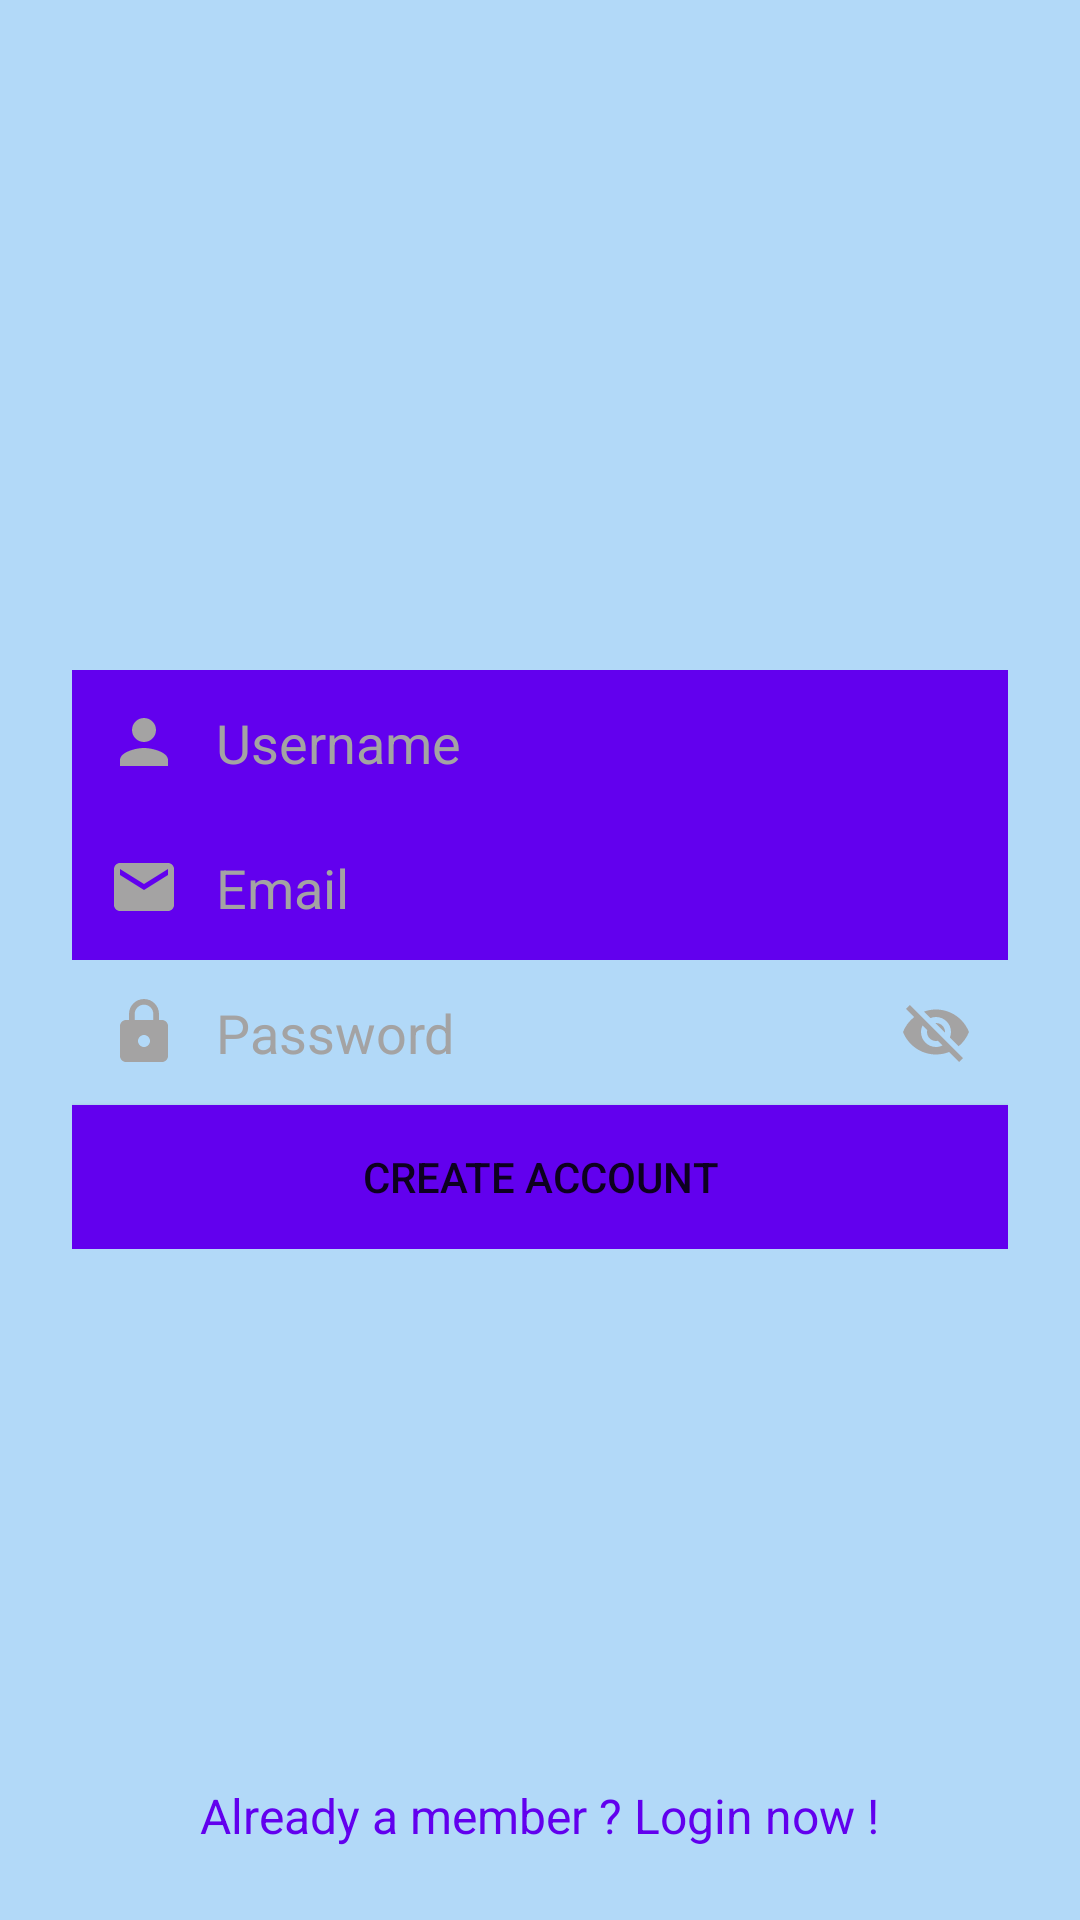

Produce the Android XML layout that renders to this screen, including the resource entries it uses.
<!-- AndroidManifest.xml: application theme AppTheme -->
<!-- res/layout/sign_up_layout.xml -->
<?xml version="1.0" encoding="utf-8"?>
<LinearLayout
    android:layout_width="fill_parent"
    android:layout_height="fill_parent"
    xmlns:android="http://schemas.android.com/apk/res/android" >

    <ScrollView
        xmlns:android="http://schemas.android.com/apk/res/android"
        android:layout_width="fill_parent"
        android:layout_height="fill_parent"
        android:background="#552196F3"
        android:fitsSystemWindows="true"
        android:fillViewport="true">

        <RelativeLayout
            android:layout_width="match_parent"
            android:layout_height="wrap_content"
            android:paddingLeft="24dp"
            android:paddingRight="24dp"
            android:paddingBottom="24dp">

            <RelativeLayout
                android:layout_width="match_parent"
                android:layout_height="wrap_content"
                android:layout_above="@+id/mainLayout"
                android:layout_alignParentTop="true"
                android:id="@+id/headerLayout">

                <LinearLayout
                    android:layout_width="match_parent"
                    android:layout_height="wrap_content"
                    android:layout_centerVertical="true"
                    android:gravity="center_horizontal">

                </LinearLayout>

            </RelativeLayout>

            <LinearLayout
                android:layout_width="match_parent"
                android:layout_height="wrap_content"
                android:id="@+id/mainLayout"
                android:orientation="vertical"
                android:layout_centerVertical="true">

                
                <LinearLayout
                    android:orientation="horizontal"
                    android:layout_width="match_parent"
                    android:layout_height="wrap_content"
                    android:background="@color/colorPrimary"
                    android:padding="12dp">
                    <ImageView
                        android:src="@drawable/ic_person_grey"
                        android:layout_width="24dp"
                        android:layout_height="24dp"
                        android:layout_marginEnd="12dp"
                        android:layout_gravity="center_vertical"
                        android:contentDescription="@string/CD_ic_username"/>
                    <EditText android:id="@+id/input_username"
                        android:layout_width="match_parent"
                        android:layout_height="wrap_content"
                        android:background="@android:color/transparent"
                        android:inputType="textVisiblePassword"
                        android:hint="@string/username"
                        android:textColorHint="#a4a3a3"
                        android:textCursorDrawable="@drawable/cursor_login" />

                </LinearLayout>

                
                <LinearLayout
                    android:orientation="horizontal"
                    android:layout_width="match_parent"
                    android:layout_height="wrap_content"
                    android:background="@color/colorPrimary"
                    android:padding="12dp">
                    <ImageView
                        android:src="@drawable/ic_email_grey"
                        android:layout_width="24dp"
                        android:layout_height="24dp"
                        android:layout_marginEnd="12dp"
                        android:layout_gravity="center_vertical"
                        android:contentDescription="@string/CD_ic_email" />
                    <EditText android:id="@+id/input_email"
                        android:layout_width="match_parent"
                        android:layout_height="wrap_content"
                        android:background="@android:color/transparent"
                        android:inputType="textEmailAddress"
                        android:hint="@string/email"
                        android:textColorHint="#a4a3a3"
                        android:textCursorDrawable="@drawable/cursor_login" />

                </LinearLayout>

                
                <LinearLayout
                    android:orientation="horizontal"
                    android:layout_width="match_parent"
                    android:layout_height="wrap_content"
                    android:background="@color/colorWhite"
                    android:padding="12dp">
                    <ImageView
                        android:src="@drawable/ic_lock_grey"
                        android:layout_width="24dp"
                        android:layout_height="24dp"
                        android:layout_marginEnd="12dp"
                        android:layout_gravity="center_vertical"
                        android:contentDescription="@string/CD_ic_password" />
                    <EditText android:id="@+id/input_password"
                        android:layout_width="0dp"
                        android:layout_height="wrap_content"
                        android:layout_weight="2"
                        android:background="@android:color/transparent"
                        android:inputType="textPassword"
                        android:hint="@string/password"
                        android:textColorHint="#a4a3a3"
                        android:textCursorDrawable="@drawable/cursor_login"/>
                    <ImageView
                        android:id="@+id/visibility_password"
                        android:src="@drawable/ic_visibility_off_grey"
                        android:layout_width="24dp"
                        android:layout_height="24dp"
                        android:layout_marginStart="12dp"
                        android:layout_gravity="center_vertical"
                        android:contentDescription="@string/CD_ic_visibility" />
                </LinearLayout>

                
                <android.support.v7.widget.AppCompatButton
                    android:id="@+id/btn_signup"
                    android:layout_width="fill_parent"
                    android:layout_height="wrap_content"
                    android:background="@color/colorPrimary"
                    android:textColor="@color/colorWhite"
                    android:text="@string/create_account"/>

            </LinearLayout>

            <RelativeLayout
                android:layout_width="match_parent"
                android:layout_height="wrap_content"
                android:layout_alignParentBottom="true"
                android:layout_below="@+id/mainLayout"
                android:id="@+id/footerLayout">

                <LinearLayout
                    android:layout_width="match_parent"
                    android:layout_height="wrap_content"
                    android:layout_alignParentBottom="true">

                    <RelativeLayout
                        android:layout_width="match_parent"
                        android:layout_height="wrap_content">

                        <TextView android:id="@+id/link_login"
                            android:layout_width="wrap_content"
                            android:layout_height="wrap_content"
                            android:text="@string/already_member"
                            android:layout_centerHorizontal="true"
                            android:textColor="@color/colorPrimary"
                            android:textSize="16sp"/>

                    </RelativeLayout>

                </LinearLayout>

            </RelativeLayout>

        </RelativeLayout>

    </ScrollView>

</LinearLayout>
<!-- resources referenced by this layout -->
<resources>
  <!-- drawable ic_email_grey (drawable) -->
  <?xml version="1.0" encoding="utf-8"?>
  <vector xmlns:android="http://schemas.android.com/apk/res/android"
      android:width="24dp"
      android:height="24dp"
      android:viewportWidth="24.0"
      android:viewportHeight="24.0">
      <path
          android:fillColor="#FFa4a3a3"
          android:pathData="M20,4L4,4c-1.1,0 -1.99,0.9 -1.99,2L2,18c0,1.1 0.9,2 2,2h16c1.1,0 2,-0.9 2,-2L22,6c0,-1.1 -0.9,-2 -2,-2zM20,8l-8,5 -8,-5L4,6l8,5 8,-5v2z"/>
  </vector>
  <!-- drawable ic_lock_grey (drawable) -->
  <?xml version="1.0" encoding="utf-8"?>
  <vector xmlns:android="http://schemas.android.com/apk/res/android"
      android:width="24dp"
      android:height="24dp"
      android:viewportWidth="24.0"
      android:viewportHeight="24.0">
      <path
          android:fillColor="#FFa4a3a3"
          android:pathData="M18,8h-1L17,6c0,-2.76 -2.24,-5 -5,-5S7,3.24 7,6v2L6,8c-1.1,0 -2,0.9 -2,2v10c0,1.1 0.9,2 2,2h12c1.1,0 2,-0.9 2,-2L20,10c0,-1.1 -0.9,-2 -2,-2zM12,17c-1.1,0 -2,-0.9 -2,-2s0.9,-2 2,-2 2,0.9 2,2 -0.9,2 -2,2zM15.1,8L8.9,8L8.9,6c0,-1.71 1.39,-3.1 3.1,-3.1 1.71,0 3.1,1.39 3.1,3.1v2z"/>
  </vector>
  <!-- drawable ic_person_grey (drawable) -->
  <?xml version="1.0" encoding="utf-8"?>
  <vector xmlns:android="http://schemas.android.com/apk/res/android"
      android:width="24dp"
      android:height="24dp"
      android:viewportWidth="24.0"
      android:viewportHeight="24.0">
      <path
          android:fillColor="#FFa4a3a3"
          android:pathData="M12,12c2.21,0 4,-1.79 4,-4s-1.79,-4 -4,-4 -4,1.79 -4,4 1.79,4 4,4zM12,14c-2.67,0 -8,1.34 -8,4v2h16v-2c0,-2.66 -5.33,-4 -8,-4z"/>
  </vector>
  <!-- drawable ic_visibility_off_grey (drawable) -->
  <?xml version="1.0" encoding="utf-8"?>
  <vector xmlns:android="http://schemas.android.com/apk/res/android"
      android:width="24dp"
      android:height="24dp"
      android:viewportWidth="24.0"
      android:viewportHeight="24.0">
      <path
          android:fillColor="#FFa4a3a3"
          android:pathData="M12,7c2.76,0 5,2.24 5,5 0,0.65 -0.13,1.26 -0.36,1.83l2.92,2.92c1.51,-1.26 2.7,-2.89 3.43,-4.75 -1.73,-4.39 -6,-7.5 -11,-7.5 -1.4,0 -2.74,0.25 -3.98,0.7l2.16,2.16C10.74,7.13 11.35,7 12,7zM2,4.27l2.28,2.28 0.46,0.46C3.08,8.3 1.78,10.02 1,12c1.73,4.39 6,7.5 11,7.5 1.55,0 3.03,-0.3 4.38,-0.84l0.42,0.42L19.73,22 21,20.73 3.27,3 2,4.27zM7.53,9.8l1.55,1.55c-0.05,0.21 -0.08,0.43 -0.08,0.65 0,1.66 1.34,3 3,3 0.22,0 0.44,-0.03 0.65,-0.08l1.55,1.55c-0.67,0.33 -1.41,0.53 -2.2,0.53 -2.76,0 -5,-2.24 -5,-5 0,-0.79 0.2,-1.53 0.53,-2.2zM11.84,9.02l3.15,3.15 0.02,-0.16c0,-1.66 -1.34,-3 -3,-3l-0.17,0.01z"/>
  </vector>
  <string name="CD_ic_email">Icon for email</string>
  <string name="CD_ic_password">Icon for password</string>
  <string name="CD_ic_username">Icon for username</string>
  <string name="CD_ic_visibility">Icon to show password or not</string>
  <string name="already_member">Already a member ? Login now !</string>
  <string name="create_account">Create account</string>
  <string name="email">Email</string>
  <string name="password">Password</string>
  <string name="username">Username</string>
  <style name="AppTheme" parent="Theme.AppCompat.Light.DarkActionBar">
          
          <item name="colorPrimary">@color/colorPrimary</item>
          <item name="colorPrimaryDark">@color/colorPrimaryDark</item>
          <item name="colorAccent">@color/colorAccent</item>
      </style>
  <!-- not gathered from this repository: default colours our renderer supplied (Android Studio template values) -->
  <color name="colorPrimary">#FF6200EE</color>
  <color name="colorPrimaryDark">#FF3700B3</color>
  <color name="colorAccent">#FF03DAC5</color>
</resources>
